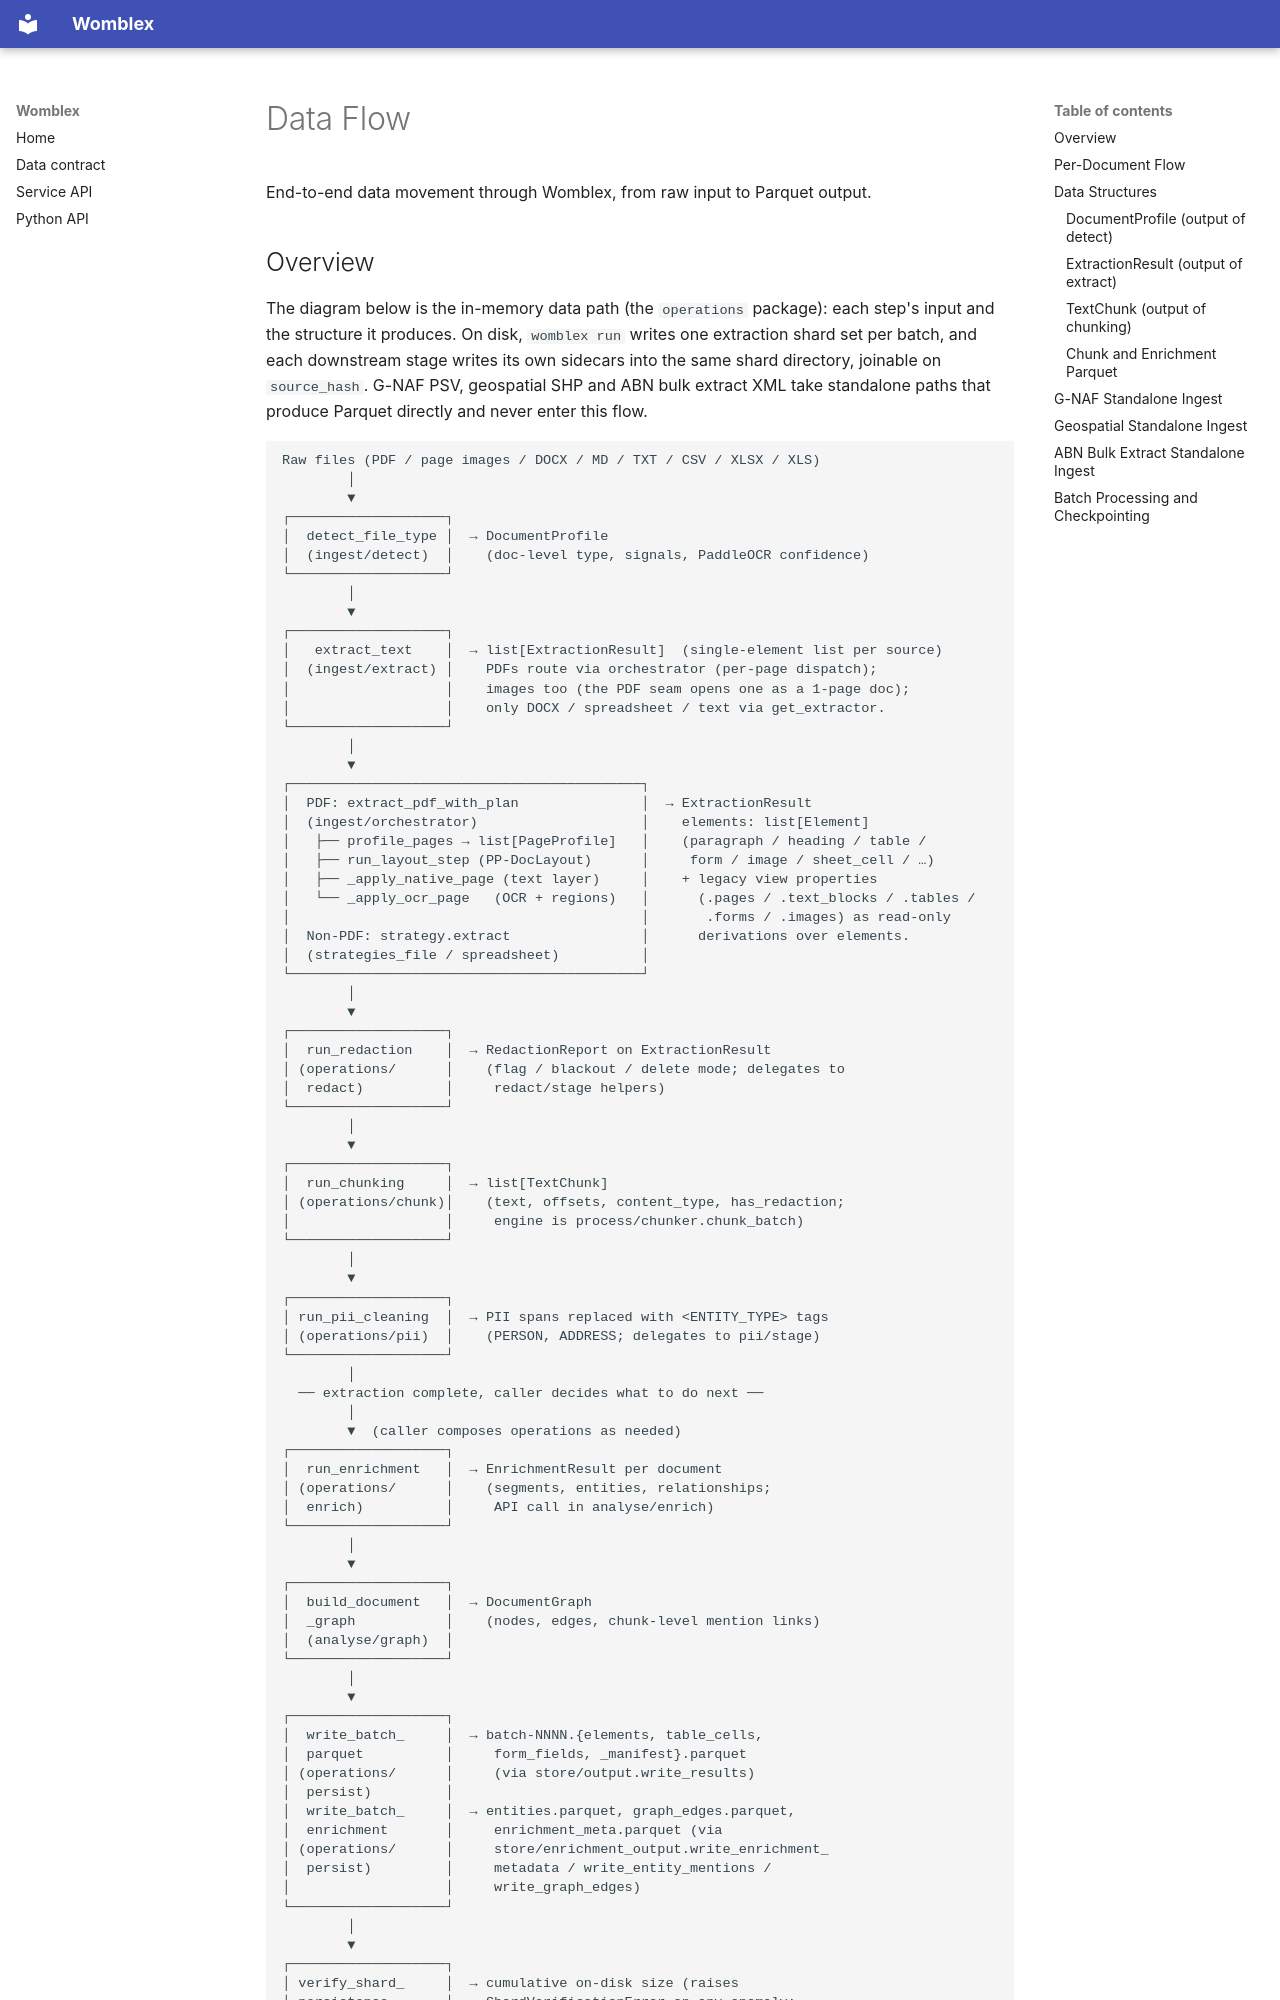

repository: DeepCivic/womblex · page: dataflow/index.html · generator: mkdocs

# Data Flow

End-to-end data movement through Womblex, from raw input to Parquet output.

## Overview

The diagram below is the in-memory data path (the `operations` package): each
step's input and the structure it produces. On disk, `womblex run` writes one
extraction shard set per batch, and each downstream stage writes its own
sidecars into the same shard directory, joinable on `source_hash`. G-NAF PSV,
geospatial SHP and ABN bulk extract XML take standalone paths that produce
Parquet directly and never enter this flow.
